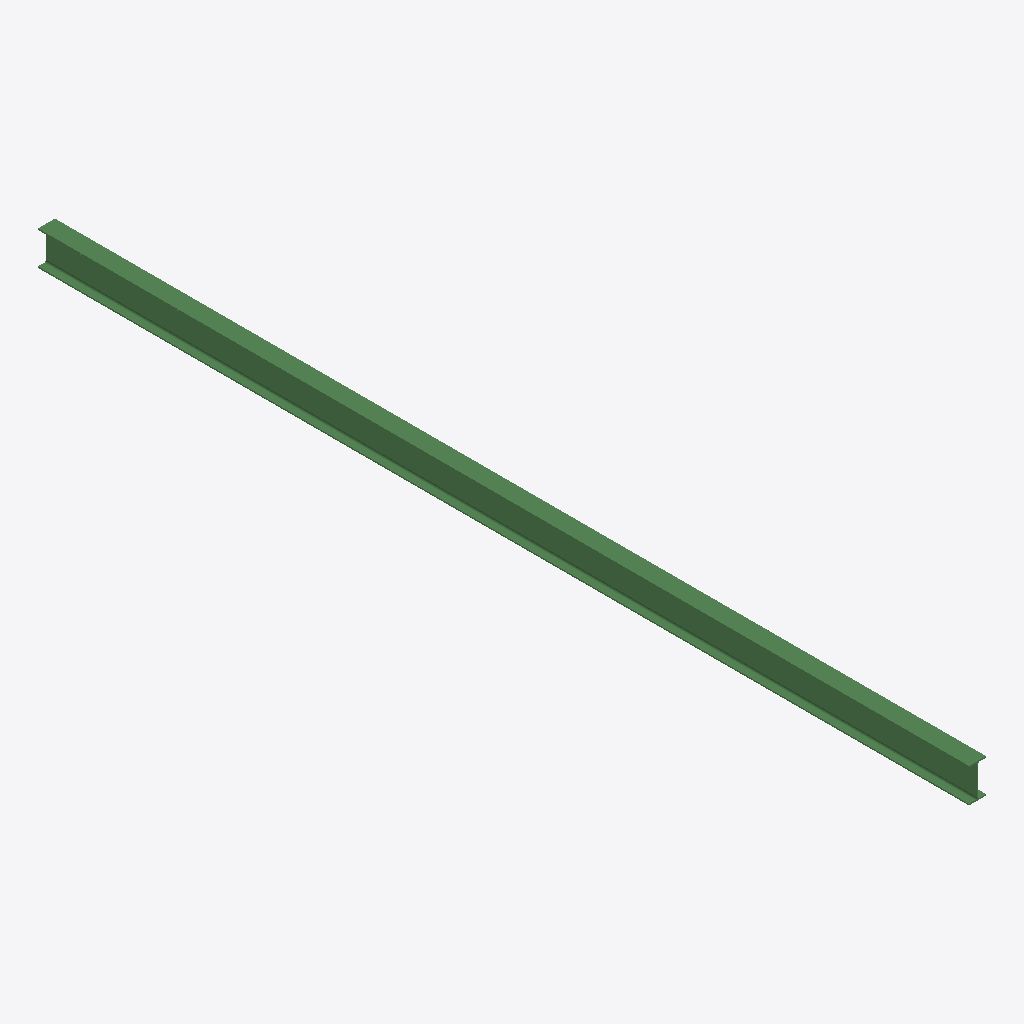
Isometric view of an IFC building model (IFC-SPF (STEP), schema IFC2X3, length unit millimetre), seen from the south-west, elements coloured by IFC class: 1 beam (green).
Extent 0.1 m × 7.4 m × 0.3 m (x, y, z). Storeys (1): Undefined at 0.00 m. Elements (1): 1 IfcBeam.

HEADER;
FILE_DESCRIPTION(('ViewDefinition[AISC_Steel_Detailing]','Option [BaseQuantities:Off]','Option [GridExport:On]','Option [Assemblies:Off]','Option [Bolts:On]','Option [Rebars:On]','Option [PourObjects:Off]','Option [Welds:On]','Option [SurfaceTreatments:On]','Option [LocationBy:0]','Option [ViewColors:Off]','Option [SectionedSpine:Off]','[2 more]'),'2;1');
FILE_NAME('b_599_Qty_18.ifc','2026-05-16T11:52:49',('GIOVANNIPC\\gcorrea'),('Structural Designer'),'IFC Database version: Work','Tekla Structures 2020 Service Pack 5, IFC Export','');
FILE_SCHEMA(('IFC2X3'));
ENDSEC;
DATA;
#37=IFCPROJECT('2G7ZFDNE16yBDU14FA92Me',#5,'Proyecto',$,$,$,$,(#11),#36);
#39=IFCSITE('2xvEzEinjBTea80yOTcujY',#5,'Obra',$,$,#38,$,$,.ELEMENT.,$,$,$,$,$);
#41=IFCBUILDING('0l$D_fQaf3V9J3610y4lAq',#5,'Undefined',$,$,#40,$,$,.ELEMENT.,$,$,$);
#43=IFCBUILDINGSTOREY('29hdEUCErFze9E_VIAceOd',#5,'Undefined',$,$,#42,$,$,.ELEMENT.,0.0);
#60=IFCBEAM('0AnotKHHHBCQvcji2FKNwL',#44,'BEAM','IPE270','IPE270',#48,#59,'ID0ac72dd4-4514-4b31-ae66-b6c08f517e95');
ENDSEC;
